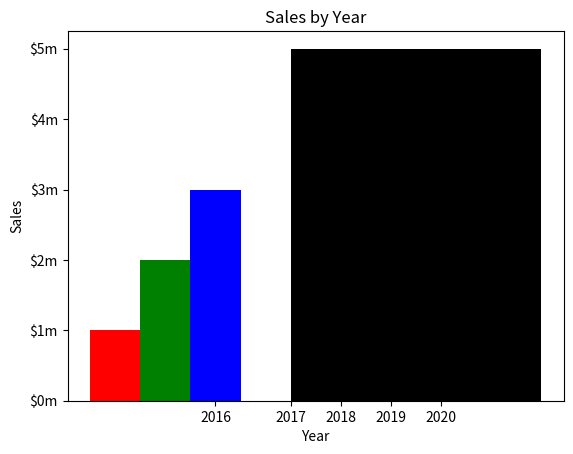

The script that saved this image:
import matplotlib.pyplot as plt
def main():
    left_edges = [0, 10, 20, 30, 40]
    heights = [100, 200, 300, 400, 500]
    bar_width = 50 
    plt.bar(left_edges, heights, bar_width, color=('r', 'g', 'b', 'w', 'k'))
    plt.title("Sales by Year")
    plt.xlabel('Year')
    plt.ylabel('Sales')
    plt.xticks([0, 15, 25, 35, 45],
               ['2016', '2017', '2018', '2019', '2020'])
    plt.yticks([0, 100, 200, 300, 400, 500],
               ['$0m', '$1m', '$2m', '$3m', '$4m', '$5m'])
    plt.show()
main()